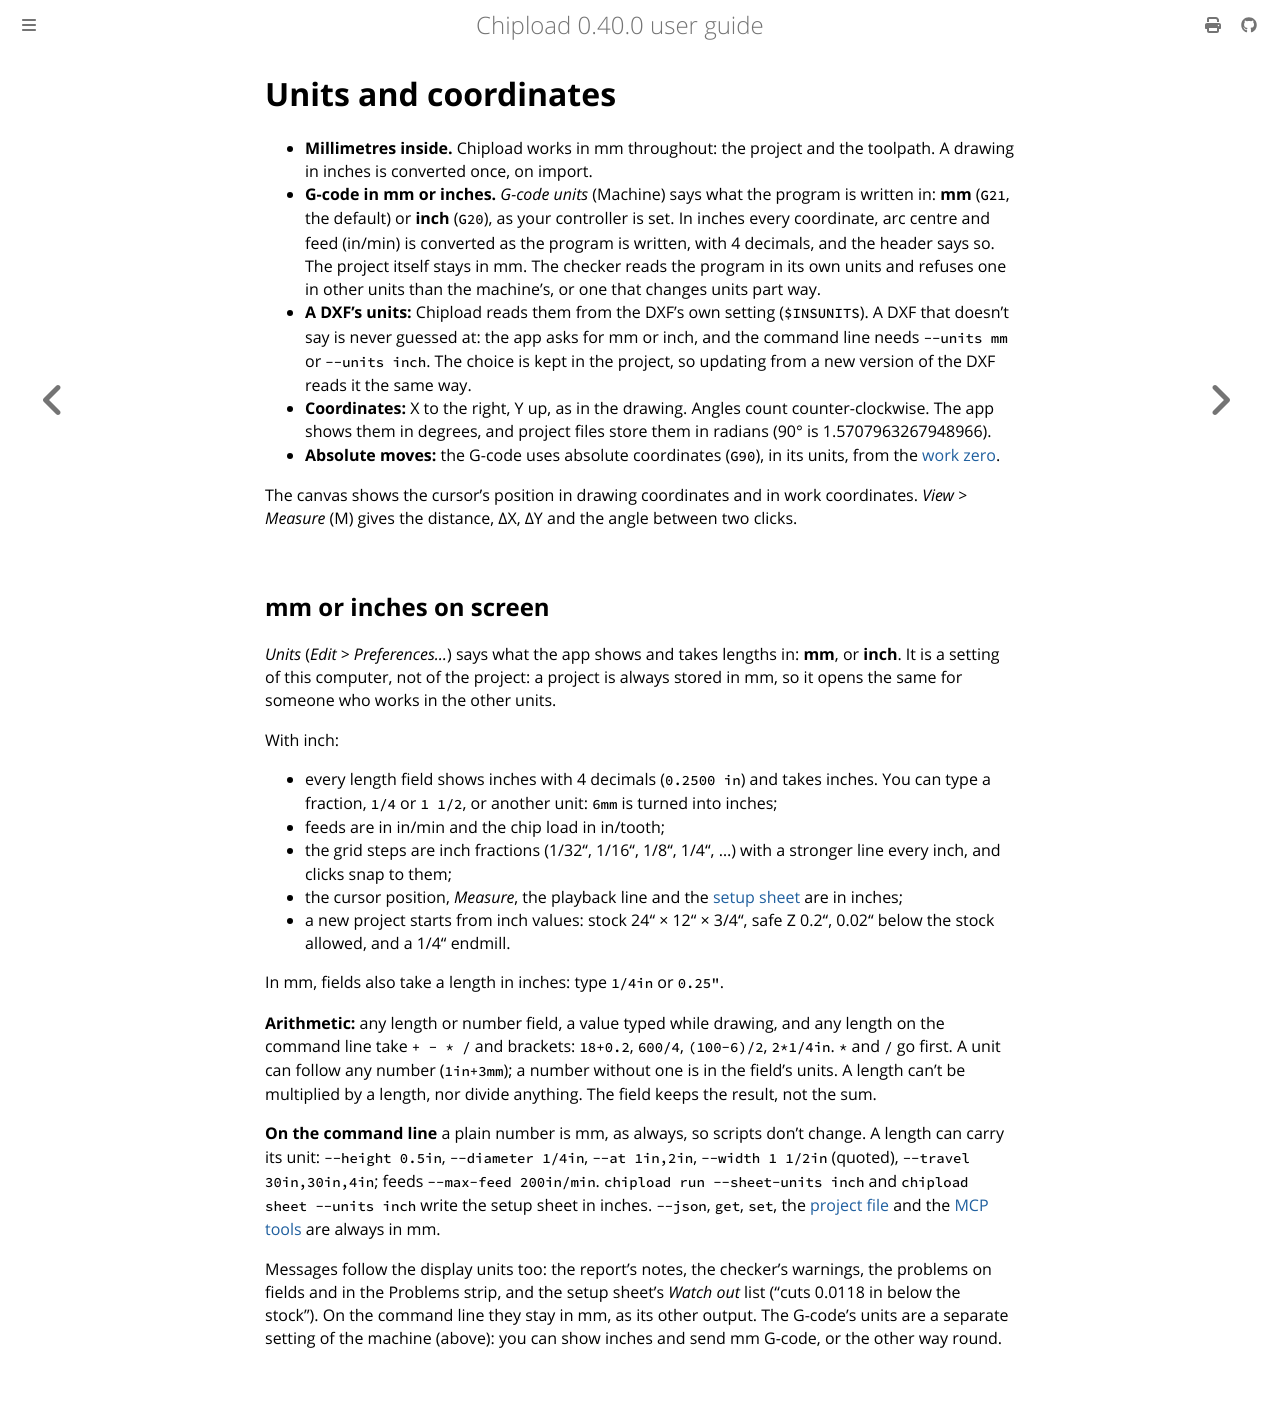

repository: chipload/chipload · page: concepts/units.html · generator: mdbook

# Units and coordinates

- **Millimetres inside.** Chipload works in mm throughout: the project and the toolpath.
  A drawing in inches is converted once, on import.
- **G-code in mm or inches.** *G-code units* (Machine) says what the program
  is written in: **mm** (`G21`, the default) or **inch** (`G20`), as your controller is set.
  In inches every coordinate, arc centre and feed (in/min) is converted as the program is
  written, with 4 decimals, and the header says so. The project itself stays in mm. The checker reads the program in its own units and refuses one in
  other units than the machine's, or one that changes units part way.
- **A DXF's units:** Chipload reads them from the DXF's own setting (`$INSUNITS`). A DXF
  that doesn't say is never guessed at: the app asks for mm or inch, and the command line
  needs `--units mm` or `--units inch`. The choice is kept in the project, so updating
  from a new version of the DXF reads it the same way.
- **Coordinates:** X to the right, Y up, as in the drawing. Angles count counter-clockwise.
  The app shows them in degrees, and project files store them in radians (90° is
  1.5707963267948966).
- **Absolute moves:** the G-code uses absolute coordinates (`G90`), in its units, from the
  [work zero](stock.md#work-zero).

The canvas shows the cursor's position in drawing coordinates and in work coordinates.
*View > Measure* (M) gives the distance, ΔX, ΔY and the angle between two clicks.

## mm or inches on screen

*Units* (*Edit > Preferences…*) says what the app shows and takes lengths in:
**mm**, or **inch**. It is a setting of this computer, not of the project: a project is
always stored in mm, so it opens the same for someone who works in the other units.

With inch:
- every length field shows inches with 4 decimals (`0.2500 in`) and takes inches. You can
  type a fraction, `1/4` or `1 1/2`, or another unit: `6mm` is turned into inches;
- feeds are in in/min and the chip load in in/tooth;
- the grid steps are inch fractions (1/32", 1/16", 1/8", 1/4", …) with a stronger line
  every inch, and clicks snap to them;
- the cursor position, *Measure*, the playback line and the [setup sheet](../checking/sheet.md)
  are in inches;
- a new project starts from inch values: stock 24" × 12" × 3/4", safe Z 0.2", 0.02" below
  the stock allowed, and a 1/4" endmill.

In mm, fields also take a length in inches: type `1/4in` or `0.25"`.

**Arithmetic:** any length or number field, a value typed while drawing, and any length on
the command line take `+ - * /` and brackets: `18+0.2`, `600/4`, `(100-6)/2`, `2*1/4in`.
`*` and `/` go first. A unit can follow any number (`1in+3mm`); a number without one is in
the field's units. A length can't be multiplied by a length, nor divide anything. The field
keeps the result, not the sum.

**On the command line** a plain number is mm, as always, so scripts don't change. A length
can carry its unit: `--height 0.5in`, `--diameter 1/4in`, `--at 1in,2in`, `--width 1 1/2in`
(quoted), `--travel 30in,30in,4in`; feeds `--max-feed 200in/min`. `chipload run
--sheet-units inch` and `chipload sheet --units inch` write the setup sheet in inches.
`--json`, `get`, `set`, the [project file](../reference/project-file.md) and the
[MCP tools](../assistants.md) are always in mm.

Messages follow the display units too: the report's notes, the checker's warnings, the
problems on fields and in the Problems strip, and the setup sheet's *Watch out* list ("cuts
0.0118 in below the stock"). On the command line they stay in mm, as its other output. The
G-code's units are a separate setting of the machine (above): you can show
inches and send mm G-code, or the other way round.
